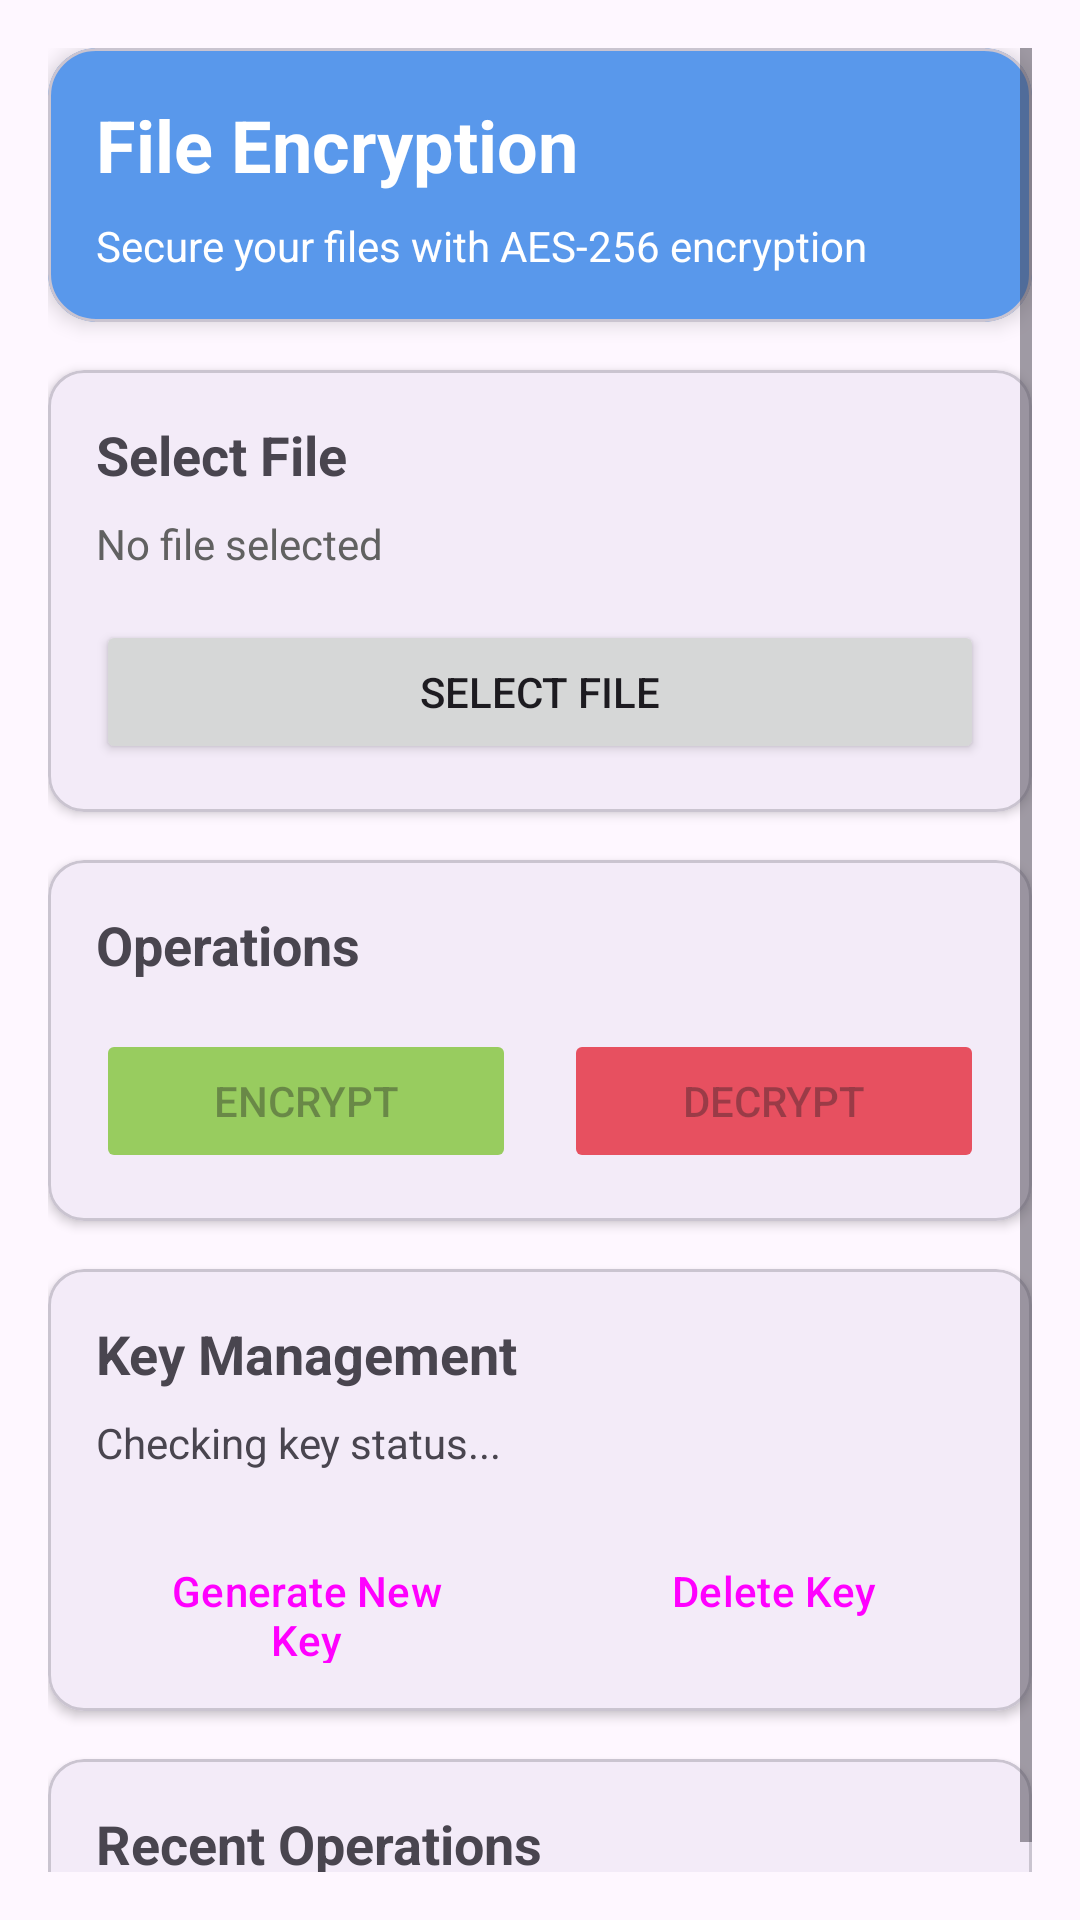

This screen was rendered from an Android layout file. Write that file and the resources it references.
<!-- AndroidManifest.xml: application theme Theme.ParkirTertib -->
<!-- res/layout/activity_encryption.xml -->
<?xml version="1.0" encoding="utf-8"?>
<ScrollView xmlns:android="http://schemas.android.com/apk/res/android"
    xmlns:app="http://schemas.android.com/apk/res-auto"
    android:layout_width="match_parent"
    android:layout_height="match_parent"
    android:padding="16dp">

    <LinearLayout
        android:layout_width="match_parent"
        android:layout_height="wrap_content"
        android:orientation="vertical">

        
        <com.google.android.material.card.MaterialCardView
            android:layout_width="match_parent"
            android:layout_height="wrap_content"
            android:layout_marginBottom="16dp"
            app:cardBackgroundColor="@color/blue"
            app:cardCornerRadius="16dp"
            app:cardElevation="4dp">

            <LinearLayout
                android:layout_width="match_parent"
                android:layout_height="wrap_content"
                android:orientation="vertical"
                android:padding="16dp">

                <TextView
                    android:layout_width="match_parent"
                    android:layout_height="wrap_content"
                    android:text="File Encryption"
                    android:textColor="@color/white"
                    android:textSize="24sp"
                    android:textStyle="bold" />

                <TextView
                    android:layout_width="match_parent"
                    android:layout_height="wrap_content"
                    android:layout_marginTop="8dp"
                    android:text="Secure your files with AES-256 encryption"
                    android:textColor="@color/white"
                    android:textSize="14sp" />

            </LinearLayout>

        </com.google.android.material.card.MaterialCardView>

        
        <com.google.android.material.card.MaterialCardView
            android:layout_width="match_parent"
            android:layout_height="wrap_content"
            android:layout_marginBottom="16dp"
            app:cardCornerRadius="12dp"
            app:cardElevation="2dp">

            <LinearLayout
                android:layout_width="match_parent"
                android:layout_height="wrap_content"
                android:orientation="vertical"
                android:padding="16dp">

                <TextView
                    android:layout_width="match_parent"
                    android:layout_height="wrap_content"
                    android:text="Select File"
                    android:textSize="18sp"
                    android:textStyle="bold" />

                <TextView
                    android:id="@+id/tvSelectedFile"
                    android:layout_width="match_parent"
                    android:layout_height="wrap_content"
                    android:layout_marginTop="8dp"
                    android:text="No file selected"
                    android:textColor="@color/gray_dark"
                    android:textSize="14sp" />

                <Button
                    android:id="@+id/btnSelectFile"
                    android:layout_width="match_parent"
                    android:layout_height="wrap_content"
                    android:layout_marginTop="16dp"
                    android:text="Select File" />

            </LinearLayout>

        </com.google.android.material.card.MaterialCardView>

        
        <com.google.android.material.card.MaterialCardView
            android:layout_width="match_parent"
            android:layout_height="wrap_content"
            android:layout_marginBottom="16dp"
            app:cardCornerRadius="12dp"
            app:cardElevation="2dp">

            <LinearLayout
                android:layout_width="match_parent"
                android:layout_height="wrap_content"
                android:orientation="vertical"
                android:padding="16dp">

                <TextView
                    android:layout_width="match_parent"
                    android:layout_height="wrap_content"
                    android:text="Operations"
                    android:textSize="18sp"
                    android:textStyle="bold" />

                <LinearLayout
                    android:layout_width="match_parent"
                    android:layout_height="wrap_content"
                    android:layout_marginTop="16dp"
                    android:orientation="horizontal">

                    <Button
                        android:id="@+id/btnEncrypt"
                        android:layout_width="0dp"
                        android:layout_height="wrap_content"
                        android:layout_marginEnd="8dp"
                        android:layout_weight="1"
                        android:backgroundTint="@color/green"
                        android:enabled="false"
                        android:text="Encrypt" />

                    <Button
                        android:id="@+id/btnDecrypt"
                        android:layout_width="0dp"
                        android:layout_height="wrap_content"
                        android:layout_marginStart="8dp"
                        android:layout_weight="1"
                        android:backgroundTint="@color/red"
                        android:enabled="false"
                        android:text="Decrypt" />

                </LinearLayout>

            </LinearLayout>

        </com.google.android.material.card.MaterialCardView>

        
        <com.google.android.material.card.MaterialCardView
            android:id="@+id/cardProgress"
            android:layout_width="match_parent"
            android:layout_height="wrap_content"
            android:layout_marginBottom="16dp"
            android:visibility="gone"
            app:cardCornerRadius="12dp"
            app:cardElevation="2dp">

            <LinearLayout
                android:layout_width="match_parent"
                android:layout_height="wrap_content"
                android:orientation="vertical"
                android:padding="16dp">

                <TextView
                    android:layout_width="match_parent"
                    android:layout_height="wrap_content"
                    android:text="Progress"
                    android:textSize="18sp"
                    android:textStyle="bold" />

                <TextView
                    android:id="@+id/tvProgressStatus"
                    android:layout_width="match_parent"
                    android:layout_height="wrap_content"
                    android:layout_marginTop="8dp"
                    android:text="Starting..."
                    android:textSize="14sp" />

                <ProgressBar
                    android:id="@+id/progressBar"
                    style="?android:attr/progressBarStyleHorizontal"
                    android:layout_width="match_parent"
                    android:layout_height="wrap_content"
                    android:layout_marginTop="8dp"
                    android:max="100"
                    android:progress="0" />

                <TextView
                    android:id="@+id/tvProgressDetails"
                    android:layout_width="match_parent"
                    android:layout_height="wrap_content"
                    android:layout_marginTop="8dp"
                    android:text="0% - 0 MB / 0 MB"
                    android:textColor="@color/gray_dark"
                    android:textSize="12sp" />

                <Button
                    android:id="@+id/btnCancelOperation"
                    android:layout_width="wrap_content"
                    android:layout_height="wrap_content"
                    android:layout_gravity="end"
                    android:layout_marginTop="8dp"
                    android:backgroundTint="@color/red"
                    android:text="Cancel"
                    style="@style/Widget.Material3.Button.TextButton" />

            </LinearLayout>

        </com.google.android.material.card.MaterialCardView>

        
        <com.google.android.material.card.MaterialCardView
            android:layout_width="match_parent"
            android:layout_height="wrap_content"
            android:layout_marginBottom="16dp"
            app:cardCornerRadius="12dp"
            app:cardElevation="2dp">

            <LinearLayout
                android:layout_width="match_parent"
                android:layout_height="wrap_content"
                android:orientation="vertical"
                android:padding="16dp">

                <TextView
                    android:layout_width="match_parent"
                    android:layout_height="wrap_content"
                    android:text="Key Management"
                    android:textSize="18sp"
                    android:textStyle="bold" />

                <TextView
                    android:id="@+id/tvKeyStatus"
                    android:layout_width="match_parent"
                    android:layout_height="wrap_content"
                    android:layout_marginTop="8dp"
                    android:text="Checking key status..."
                    android:textSize="14sp" />

                <LinearLayout
                    android:layout_width="match_parent"
                    android:layout_height="wrap_content"
                    android:layout_marginTop="16dp"
                    android:orientation="horizontal">

                    <Button
                        android:id="@+id/btnGenerateKey"
                        android:layout_width="0dp"
                        android:layout_height="wrap_content"
                        android:layout_marginEnd="8dp"
                        android:layout_weight="1"
                        android:backgroundTint="@color/yellow"
                        android:text="Generate New Key"
                        style="@style/Widget.Material3.Button.TextButton" />

                    <Button
                        android:id="@+id/btnDeleteKey"
                        android:layout_width="0dp"
                        android:layout_height="wrap_content"
                        android:layout_marginStart="8dp"
                        android:layout_weight="1"
                        android:backgroundTint="@color/red"
                        android:text="Delete Key"
                        style="@style/Widget.Material3.Button.TextButton" />

                </LinearLayout>

            </LinearLayout>

        </com.google.android.material.card.MaterialCardView>

        
        <com.google.android.material.card.MaterialCardView
            android:layout_width="match_parent"
            android:layout_height="wrap_content"
            app:cardCornerRadius="12dp"
            app:cardElevation="2dp">

            <LinearLayout
                android:layout_width="match_parent"
                android:layout_height="wrap_content"
                android:orientation="vertical"
                android:padding="16dp">

                <TextView
                    android:layout_width="match_parent"
                    android:layout_height="wrap_content"
                    android:text="Recent Operations"
                    android:textSize="18sp"
                    android:textStyle="bold" />

                <androidx.recyclerview.widget.RecyclerView
                    android:id="@+id/recyclerViewHistory"
                    android:layout_width="match_parent"
                    android:layout_height="wrap_content"
                    android:layout_marginTop="8dp"
                    android:nestedScrollingEnabled="false" />

            </LinearLayout>

        </com.google.android.material.card.MaterialCardView>

    </LinearLayout>

</ScrollView>
<!-- resources referenced by this layout -->
<resources>
  <color name="blue">#FF5998eb</color>
  <color name="gray_dark">#FF616161</color>
  <color name="green">#FF98cc5f</color>
  <color name="red">#FFe75060</color>
  <color name="white">#FFFFFFFF</color>
  <color name="yellow">#FFfcc950</color>
  <style name="Theme.ParkirTertib" parent="Base.Theme.ParkirTertib" />
  <style name="Base.Theme.ParkirTertib" parent="Theme.Material3.DayNight.NoActionBar">
          
          
      </style>
</resources>
